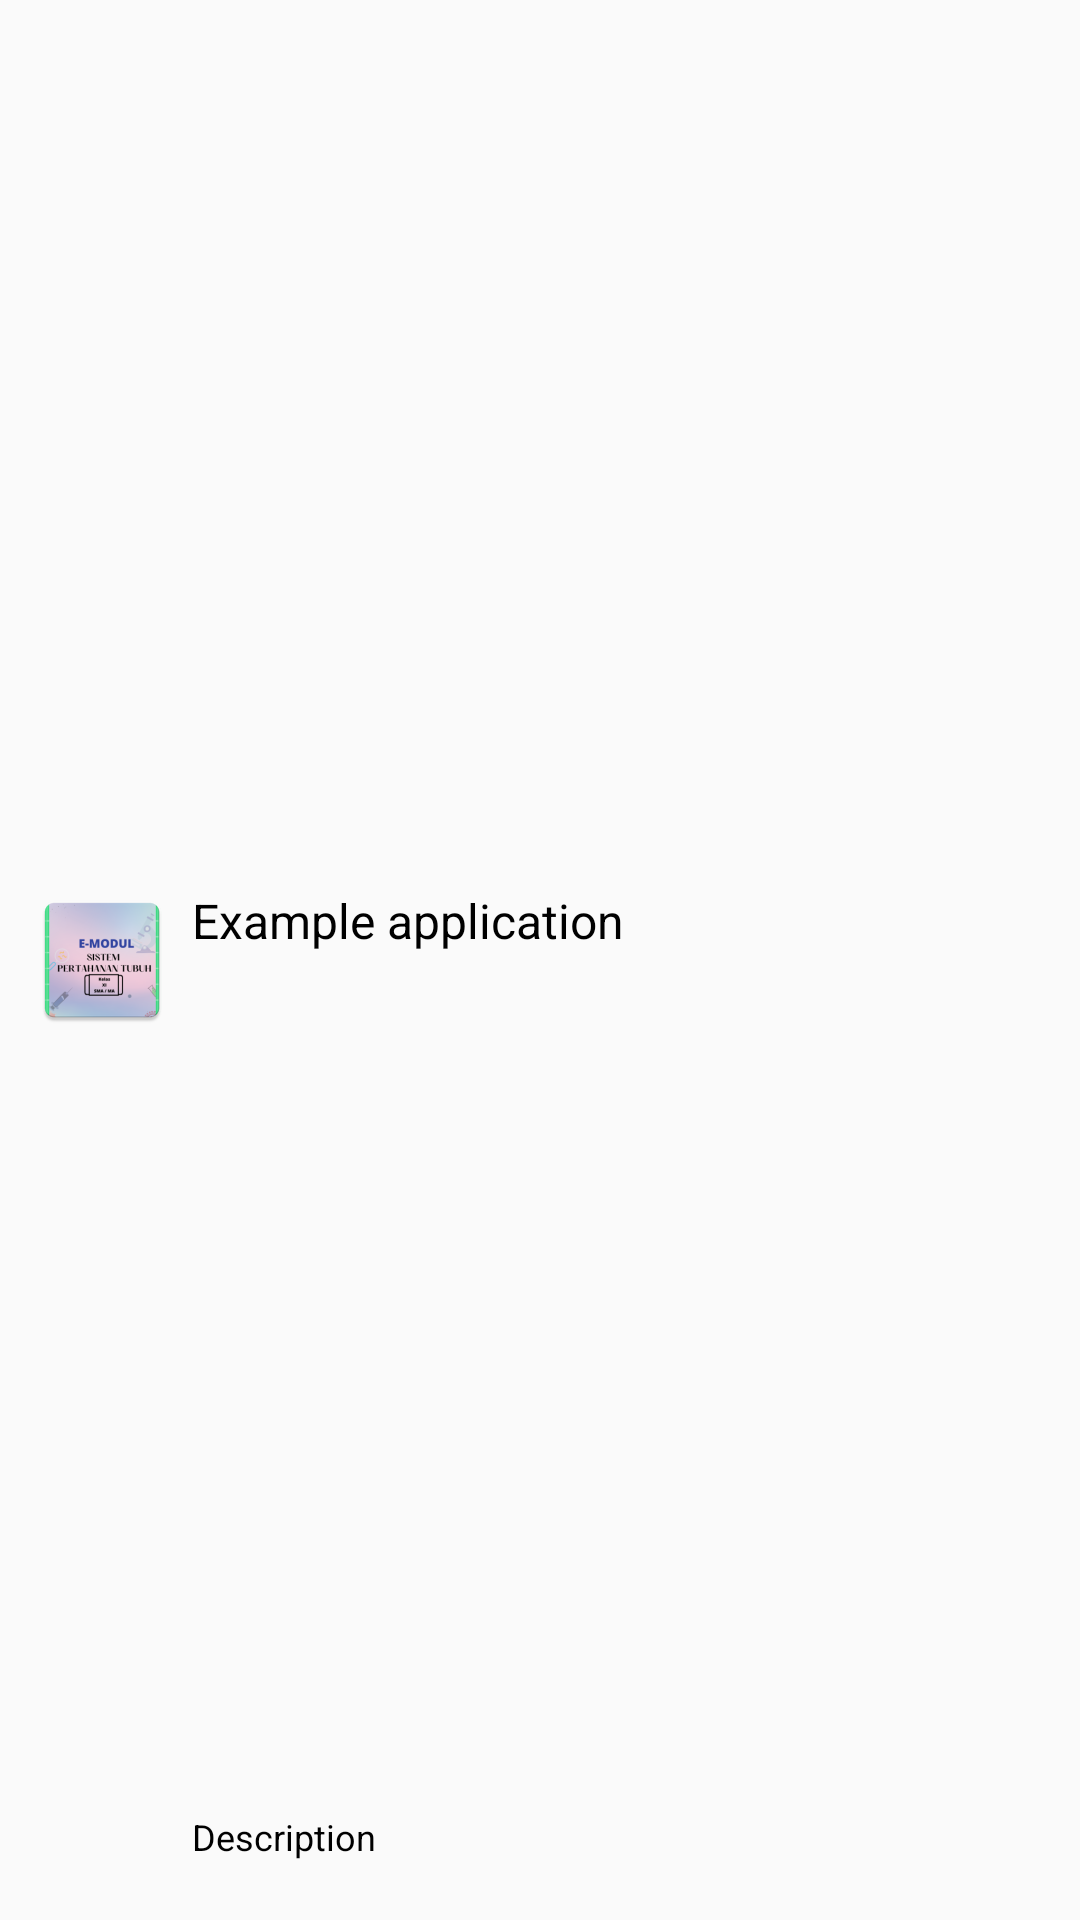

The Android layout XML behind this screen, and the referenced resources:
<!-- AndroidManifest.xml: application theme Theme.AppCompat.DayNight.NoActionBar -->
<!-- res/layout/chatrycycler.xml -->
<?xml version="1.0" encoding="utf-8"?>
<RelativeLayout xmlns:android="http://schemas.android.com/apk/res/android"
    android:layout_width="fill_parent"
    android:layout_height="?android:attr/listPreferredItemHeight"
    android:padding="10dip" >

    <ImageView
        android:id="@+id/icon"
        android:layout_width="wrap_content"
        android:layout_height="fill_parent"
        android:layout_alignParentBottom="true"
        android:layout_alignParentTop="true"
        android:layout_marginRight="6dip"
        android:contentDescription="TODO"
        android:src="@mipmap/ic_launcher" />

    <TextView
        android:id="@+id/namauser"
        android:layout_width="fill_parent"
        android:layout_height="26dip"
        android:layout_alignParentBottom="true"
        android:layout_alignParentRight="true"
        android:layout_toRightOf="@id/icon"
        android:ellipsize="marquee"
        android:singleLine="true"
        android:textColor="@android:color/black"
        android:text="Description"
        android:textSize="12sp" />

    <TextView
        android:id="@+id/isipesan"
        android:layout_width="fill_parent"
        android:layout_height="wrap_content"
        android:layout_above="@id/namauser"
        android:layout_alignParentRight="true"
        android:layout_alignParentTop="true"
        android:layout_alignWithParentIfMissing="true"
        android:layout_toRightOf="@id/icon"
        android:gravity="center_vertical"
        android:text="Example application"
        android:textColor="@android:color/black"
        android:textSize="16sp" />

</RelativeLayout>
<!-- resources referenced by this layout -->
<resources>
  <!-- mipmap ic_launcher: png bitmap (mipmap-hdpi, 7576 bytes) -->
</resources>
